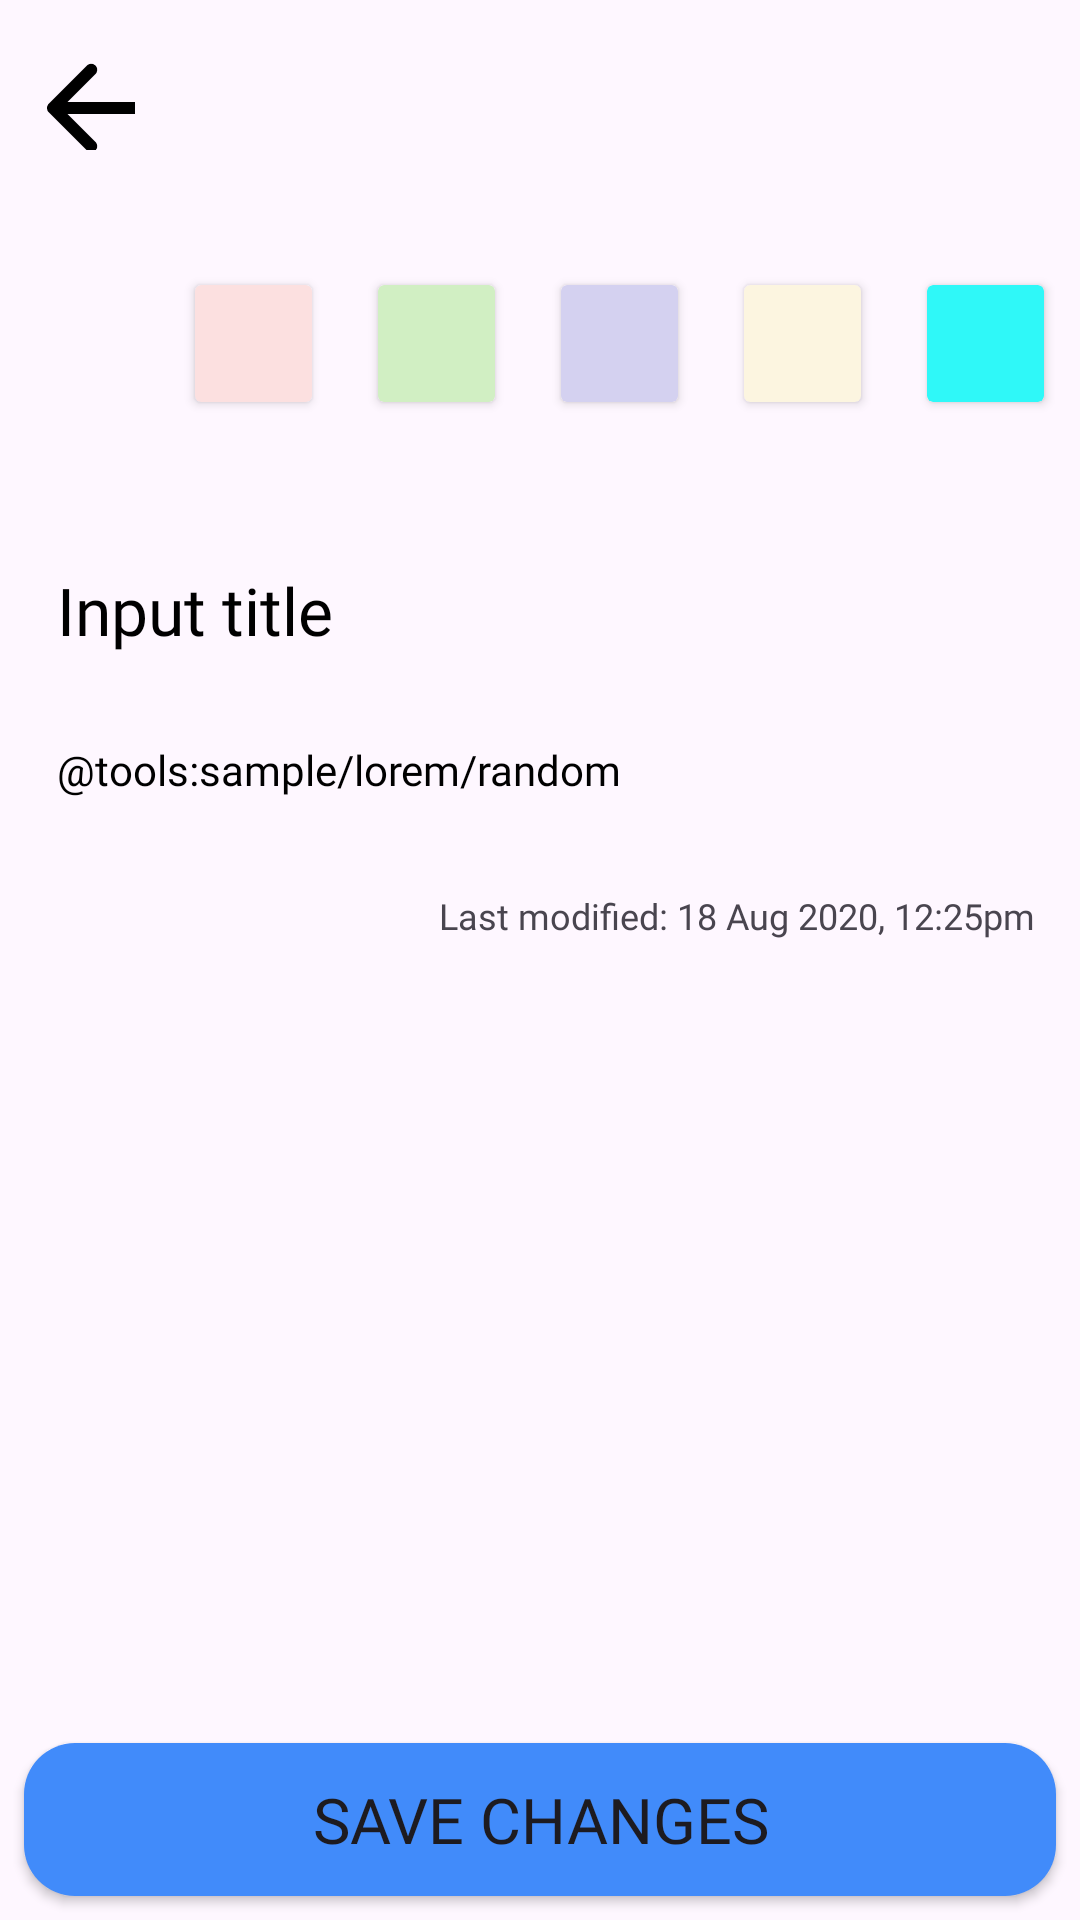

Layout XML and referenced resources for this Android screen:
<!-- AndroidManifest.xml: application theme Theme.NotesApp -->
<!-- res/layout/activity_simple_note_details.xml -->
<?xml version="1.0" encoding="utf-8"?>
<LinearLayout xmlns:android="http://schemas.android.com/apk/res/android"
    xmlns:app="http://schemas.android.com/apk/res-auto"
    xmlns:tools="http://schemas.android.com/tools"
    android:layout_width="match_parent"
    android:layout_height="match_parent"
    android:orientation="vertical"
    tools:context=".SimpleNoteDetailsActivity">

        <ImageView
            android:id="@+id/imageView2"
            android:layout_width="30dp"
            android:layout_height="30dp"
            android:layout_marginStart="15dp"
            android:layout_marginTop="20dp"
            app:srcCompat="@drawable/back" />

        <LinearLayout
            android:layout_width="match_parent"
            android:layout_height="wrap_content"
            android:layout_weight="1"
            android:orientation="horizontal">

            <androidx.cardview.widget.CardView
                android:layout_width="39dp"
                android:layout_height="39dp"
                android:layout_marginStart="65dp"
                android:layout_marginTop="45dp"
                android:backgroundTint="@color/white_pink"/>

            <androidx.cardview.widget.CardView
                android:layout_width="39dp"
                android:layout_height="39dp"
                android:layout_marginStart="22dp"
                android:layout_marginTop="45dp"
                android:backgroundTint="@color/white_green"/>

            <androidx.cardview.widget.CardView
                android:layout_width="39dp"
                android:layout_height="39dp"
                android:layout_marginStart="22dp"
                android:layout_marginTop="45dp"
                android:backgroundTint="@color/white_purple"/>

            <androidx.cardview.widget.CardView
                android:layout_width="39dp"
                android:layout_height="39dp"
                android:layout_marginStart="22dp"
                android:layout_marginTop="45dp"
                android:backgroundTint="@color/white_yellow"/>

            <androidx.cardview.widget.CardView
                android:layout_width="39dp"
                android:layout_height="39dp"
                android:layout_marginStart="22dp"
                android:layout_marginTop="45dp"
                android:backgroundTint="@color/white_blue"/>

        </LinearLayout>

        <LinearLayout
            android:id="@+id/ll"
            android:layout_width="match_parent"
            android:layout_height="wrap_content"
            android:layout_marginHorizontal="15dp"
            android:layout_weight="12"
            android:orientation="vertical">

            <EditText
                android:id="@+id/title_text_view"
                android:layout_width="wrap_content"
                android:layout_height="wrap_content"
                android:layout_marginTop="24dp"
                android:hint="Input title"
                android:backgroundTint="@android:color/transparent"
                android:fontFamily="@font/poppins_medium"
                android:singleLine="true"
                android:textColorHint="@color/black"
                android:textSize="22sp"
                tools:hint="Software Enginner" />

            <EditText
                android:id="@+id/description_text_view"
                android:layout_width="match_parent"
                android:layout_height="wrap_content"
                android:layout_marginTop="12sp"
                android:fontFamily="@font/poppins"
                android:maxLines="4"
                android:backgroundTint="@android:color/transparent"
                android:hint="Input description"
                android:textColor="@color/black"
                android:textSize="14sp"
                android:text="@tools:sample/lorem/random" />

            <TextView
                android:id="@+id/last_edited_text_view"
                android:layout_width="wrap_content"
                android:layout_height="wrap_content"
                android:layout_gravity="end"
                android:layout_marginTop="24dp"
                android:layout_marginBottom="10dp"
                android:fontFamily="@font/poppins"
                android:elevation="8dp"
                android:singleLine="true"
                android:textSize="12sp"
                android:text="Last modified: 18 Aug 2020, 12:25pm" />

        </LinearLayout>

        <Button
            android:id="@+id/save_change_button"
            android:layout_width="match_parent"
            android:layout_height="30dp"
            android:layout_gravity="bottom"
            android:layout_margin="8dp"
            android:layout_weight="1"
            android:background="@drawable/button_background"
            android:fontFamily="@font/poppins_medium"
            android:text="Save Changes"
            android:textSize="21sp" />

    </LinearLayout>
<!-- resources referenced by this layout -->
<resources>
  <color name="black">#FF000000</color>
  <color name="white_blue">#2FF8F8</color>
  <color name="white_green">#D1EFC3</color>
  <color name="white_pink">#FCE0E0</color>
  <color name="white_purple">#D4D1F0</color>
  <color name="white_yellow">#FCF5E0</color>
  <!-- drawable back: png bitmap (drawable, 559 bytes) -->
  <!-- drawable button_background (drawable) -->
  <?xml version="1.0" encoding="utf-8"?>
  <shape android:shape="rectangle" xmlns:android="http://schemas.android.com/apk/res/android">
      <solid android:color="@color/blue"/>
      <corners android:radius="17dp"/>
  </shape>
  <style name="Theme.NotesApp" parent="Base.Theme.NotesApp">
          <item name="android:statusBarColor">@color/white</item>
      </style>
  <color name="blue">#418BFA</color>
  <style name="Base.Theme.NotesApp" parent="Theme.Material3.DayNight.NoActionBar">
  
  
      </style>
  <color name="white">#FFFFFFFF</color>
</resources>
